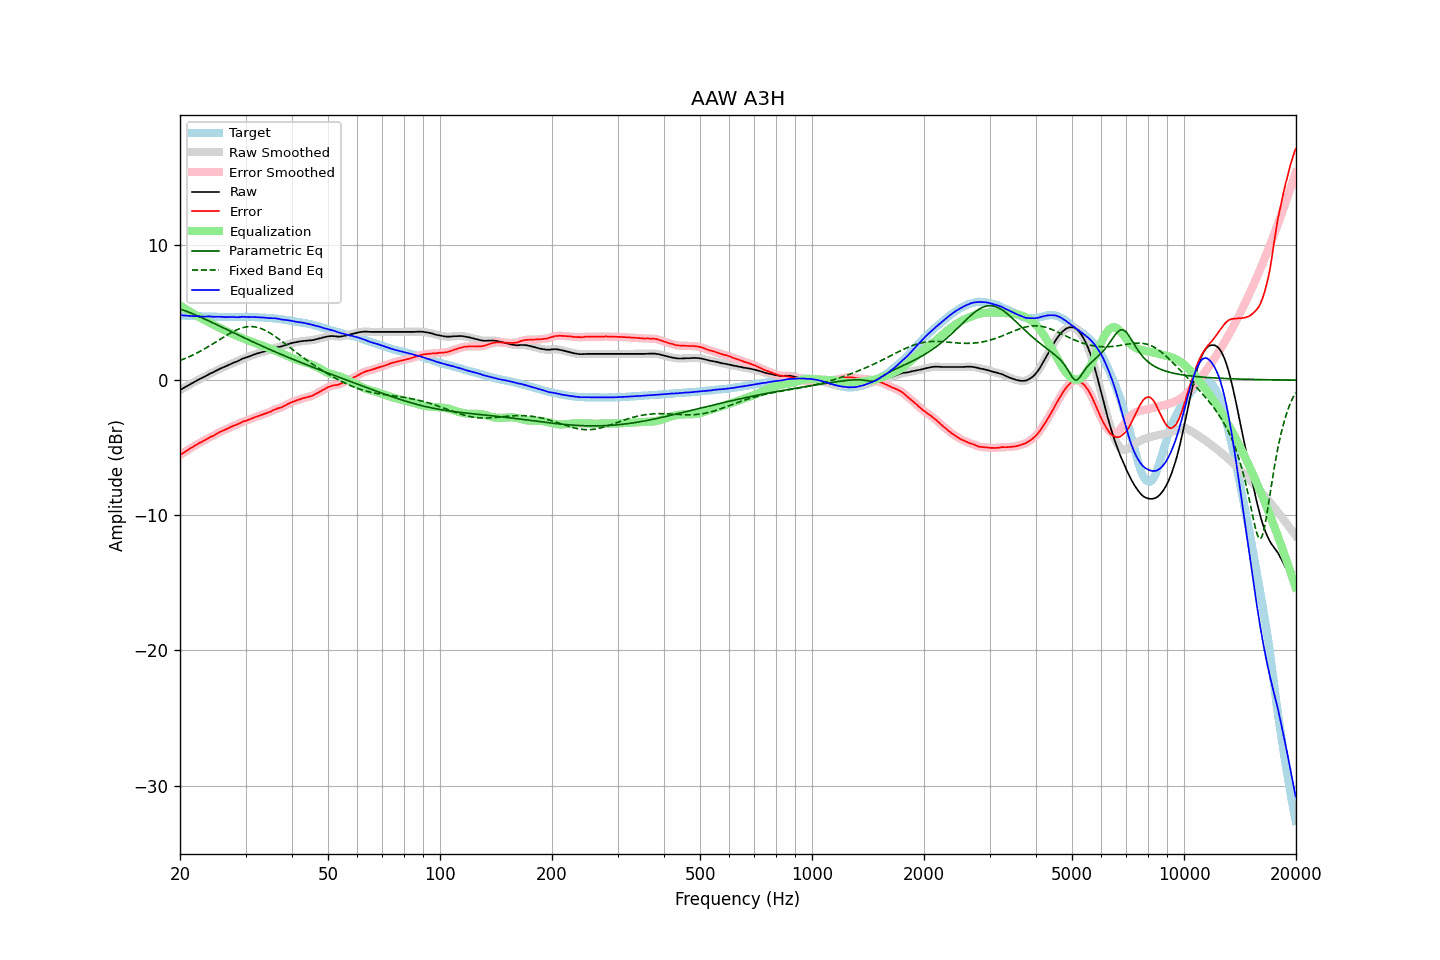

Data behind this chart, as committed beside it:
frequency, raw, error, smoothed, error_smoothed, equalization, parametric_eq, fixed_band_eq, equalized_raw, equalized_smoothed, target
20.00, -0.73, -5.55, -0.73, -5.55, 5.55, 5.27, 1.45, 4.82, 4.82, 4.82
20.20, -0.67, -5.47, -0.66, -5.47, 5.47, 5.23, 1.50, 4.80, 4.80, 4.80
20.40, -0.60, -5.39, -0.60, -5.39, 5.39, 5.19, 1.55, 4.79, 4.79, 4.79
20.61, -0.53, -5.32, -0.53, -5.31, 5.31, 5.14, 1.59, 4.78, 4.78, 4.79
20.81, -0.46, -5.22, -0.46, -5.23, 5.23, 5.10, 1.64, 4.77, 4.77, 4.77
21.02, -0.40, -5.15, -0.39, -5.15, 5.15, 5.05, 1.70, 4.76, 4.76, 4.76
21.23, -0.33, -5.07, -0.33, -5.08, 5.08, 5.00, 1.75, 4.75, 4.75, 4.75
21.44, -0.26, -5.01, -0.26, -5.01, 5.01, 4.95, 1.80, 4.75, 4.74, 4.76
21.66, -0.20, -4.94, -0.20, -4.94, 4.93, 4.90, 1.86, 4.74, 4.74, 4.75
21.87, -0.13, -4.86, -0.13, -4.87, 4.86, 4.85, 1.92, 4.74, 4.73, 4.73
22.09, -0.07, -4.79, -0.07, -4.79, 4.80, 4.80, 1.98, 4.73, 4.73, 4.72
22.31, 0.00, -4.72, 0.00, -4.72, 4.73, 4.75, 2.04, 4.73, 4.73, 4.72
22.54, 0.06, -4.65, 0.06, -4.66, 4.66, 4.70, 2.10, 4.72, 4.72, 4.71
22.76, 0.12, -4.60, 0.12, -4.60, 4.59, 4.65, 2.16, 4.72, 4.71, 4.72
22.99, 0.17, -4.54, 0.17, -4.54, 4.53, 4.59, 2.23, 4.70, 4.70, 4.71
23.22, 0.23, -4.47, 0.23, -4.47, 4.46, 4.54, 2.30, 4.69, 4.70, 4.70
23.45, 0.30, -4.40, 0.30, -4.40, 4.40, 4.49, 2.37, 4.70, 4.70, 4.70
23.69, 0.37, -4.33, 0.37, -4.33, 4.34, 4.43, 2.43, 4.71, 4.71, 4.70
23.92, 0.44, -4.26, 0.44, -4.26, 4.27, 4.38, 2.51, 4.72, 4.71, 4.70
24.16, 0.50, -4.20, 0.50, -4.21, 4.21, 4.32, 2.58, 4.71, 4.71, 4.70
24.40, 0.55, -4.16, 0.55, -4.15, 4.14, 4.26, 2.65, 4.70, 4.70, 4.71
24.65, 0.60, -4.11, 0.61, -4.09, 4.08, 4.21, 2.72, 4.68, 4.69, 4.71
24.89, 0.67, -4.02, 0.67, -4.03, 4.02, 4.15, 2.80, 4.69, 4.69, 4.70
25.14, 0.73, -3.95, 0.73, -3.96, 3.96, 4.10, 2.87, 4.69, 4.69, 4.69
25.39, 0.79, -3.89, 0.79, -3.89, 3.90, 4.04, 2.95, 4.69, 4.69, 4.69
25.65, 0.85, -3.82, 0.85, -3.83, 3.84, 3.98, 3.03, 4.69, 4.69, 4.67
25.91, 0.90, -3.77, 0.90, -3.78, 3.78, 3.93, 3.10, 4.68, 4.68, 4.67
26.16, 0.95, -3.73, 0.95, -3.72, 3.72, 3.87, 3.17, 4.67, 4.67, 4.68
26.43, 1.00, -3.67, 1.00, -3.67, 3.66, 3.81, 3.25, 4.66, 4.67, 4.67
26.69, 1.05, -3.62, 1.05, -3.62, 3.61, 3.75, 3.32, 4.66, 4.66, 4.67
26.96, 1.11, -3.56, 1.11, -3.56, 3.56, 3.70, 3.39, 4.67, 4.66, 4.67
27.23, 1.16, -3.50, 1.16, -3.50, 3.50, 3.64, 3.46, 4.66, 4.67, 4.66
27.50, 1.22, -3.44, 1.22, -3.44, 3.45, 3.58, 3.53, 4.67, 4.67, 4.66
27.77, 1.27, -3.39, 1.27, -3.39, 3.40, 3.53, 3.59, 4.67, 4.67, 4.67
28.05, 1.32, -3.34, 1.32, -3.35, 3.34, 3.47, 3.65, 4.67, 4.66, 4.67
28.33, 1.36, -3.30, 1.36, -3.30, 3.29, 3.41, 3.70, 4.65, 4.66, 4.66
28.62, 1.41, -3.25, 1.41, -3.25, 3.24, 3.35, 3.76, 4.65, 4.66, 4.66
28.90, 1.47, -3.20, 1.47, -3.20, 3.19, 3.30, 3.80, 4.66, 4.66, 4.67
29.19, 1.53, -3.14, 1.53, -3.14, 3.14, 3.24, 3.84, 4.68, 4.68, 4.67
29.48, 1.59, -3.08, 1.59, -3.09, 3.10, 3.18, 3.88, 4.69, 4.68, 4.67
29.78, 1.63, -3.04, 1.63, -3.04, 3.05, 3.13, 3.91, 4.68, 4.68, 4.67
30.08, 1.67, -3.01, 1.67, -3.00, 3.00, 3.07, 3.93, 4.67, 4.67, 4.69
30.38, 1.71, -2.96, 1.71, -2.97, 2.96, 3.02, 3.95, 4.67, 4.67, 4.67
30.68, 1.75, -2.92, 1.75, -2.92, 2.91, 2.96, 3.96, 4.66, 4.66, 4.67
30.99, 1.80, -2.87, 1.80, -2.87, 2.87, 2.91, 3.96, 4.67, 4.67, 4.67
31.30, 1.85, -2.82, 1.85, -2.82, 2.82, 2.85, 3.96, 4.67, 4.67, 4.67
31.61, 1.89, -2.77, 1.89, -2.77, 2.78, 2.80, 3.95, 4.67, 4.67, 4.67
31.93, 1.93, -2.72, 1.93, -2.73, 2.73, 2.74, 3.93, 4.66, 4.66, 4.65
32.24, 1.97, -2.68, 1.97, -2.68, 2.69, 2.69, 3.91, 4.66, 4.65, 4.65
32.57, 2.00, -2.64, 2.00, -2.64, 2.64, 2.63, 3.87, 4.64, 4.65, 4.64
32.89, 2.04, -2.60, 2.04, -2.60, 2.60, 2.58, 3.84, 4.64, 4.64, 4.64
33.22, 2.07, -2.56, 2.07, -2.56, 2.56, 2.52, 3.79, 4.63, 4.64, 4.64
33.55, 2.11, -2.52, 2.11, -2.52, 2.52, 2.47, 3.74, 4.63, 4.63, 4.63
33.89, 2.14, -2.48, 2.14, -2.48, 2.48, 2.42, 3.68, 4.62, 4.62, 4.62
34.23, 2.17, -2.44, 2.17, -2.44, 2.43, 2.37, 3.62, 4.60, 4.61, 4.61
34.57, 2.21, -2.39, 2.21, -2.39, 2.38, 2.31, 3.56, 4.59, 4.59, 4.60
34.92, 2.25, -2.34, 2.25, -2.34, 2.33, 2.26, 3.48, 4.58, 4.59, 4.59
35.27, 2.30, -2.30, 2.30, -2.28, 2.28, 2.21, 3.41, 4.58, 4.59, 4.60
35.62, 2.35, -2.21, 2.35, -2.23, 2.23, 2.16, 3.33, 4.59, 4.58, 4.57
35.97, 2.39, -2.17, 2.39, -2.17, 2.19, 2.10, 3.25, 4.58, 4.58, 4.56
... 635 more rows
